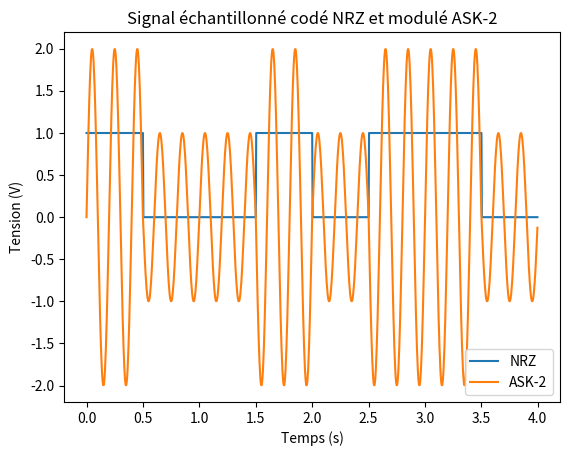

The script that saved this image:
#!/usr/bin/env python
# coding: utf-8
import numpy as np
import matplotlib.pyplot as plt

# paramètres généraux
fech = 250.  # fréquence d'échantillonage en Hertz

# paramètres séquence
seq = [1, 0, 0, 1, 0, 1, 1, 0]  # séquence binaire
debit = 2.  # débit binaire en Bit/s

# paramètres codage (NRZ)
v0_c = 0.  # tension associée à un bit égal à 0 en Volts
v1_c = 1.  # tension associée à un bit égal à 1 en Volts

# paramètres modulation (ASK-2)
fp = 5.  # fréquence de la porteuse en Hz
v0_m = 1.  # tension associée à un bit égal à 0 en Volts
v1_m = 2.  # tension associée à un bit égal à 1 en Volts

duree = len(seq) / debit  # durée totale de la séquence en seconde
x = np.arange(0, duree, 1/fech).tolist()  # liste des échantillons

y0 = []  # contient les tensions correspondant au signal échantilloné codé NRZ
i = 0  # on commence au bit 0
for j in range(len(x)):  # pour chaque échantillon
    y0.append(v0_c if seq[i] == 0 else v1_c)  # on ajoute la tension correspondant au bit actuel
    if j >= fech/debit*(i+1):  # test pour changer de bit
        i += 1  # on passe au bit suivant

y1 = []  # contient les tensions correspondant au signal échantilloné modulé ASK-2
i = 0  # on commence au bit 0
for k in range(len(x)):  # pour chaque échantillon
    y1.append(np.sin(2*np.pi*fp*x[k]) * (v0_m if seq[i] == 0 else v1_m))  # on ajoute la tension correspondant au bit actuel
    if k >= fech/debit*(i+1):  # test pour changer de bit
        i += 1  # on passe au bit suivant

p0, = plt.plot(x, y0)
p1, = plt.plot(x, y1)
plt.title(u"Signal échantillonné codé NRZ et modulé ASK-2")  # titre du graphique
plt.legend([p0, p1], ["NRZ", "ASK-2"])  # legende du graphique
plt.xlabel(u"Temps (s)")
plt.ylabel("Tension (V)")
plt.show()
